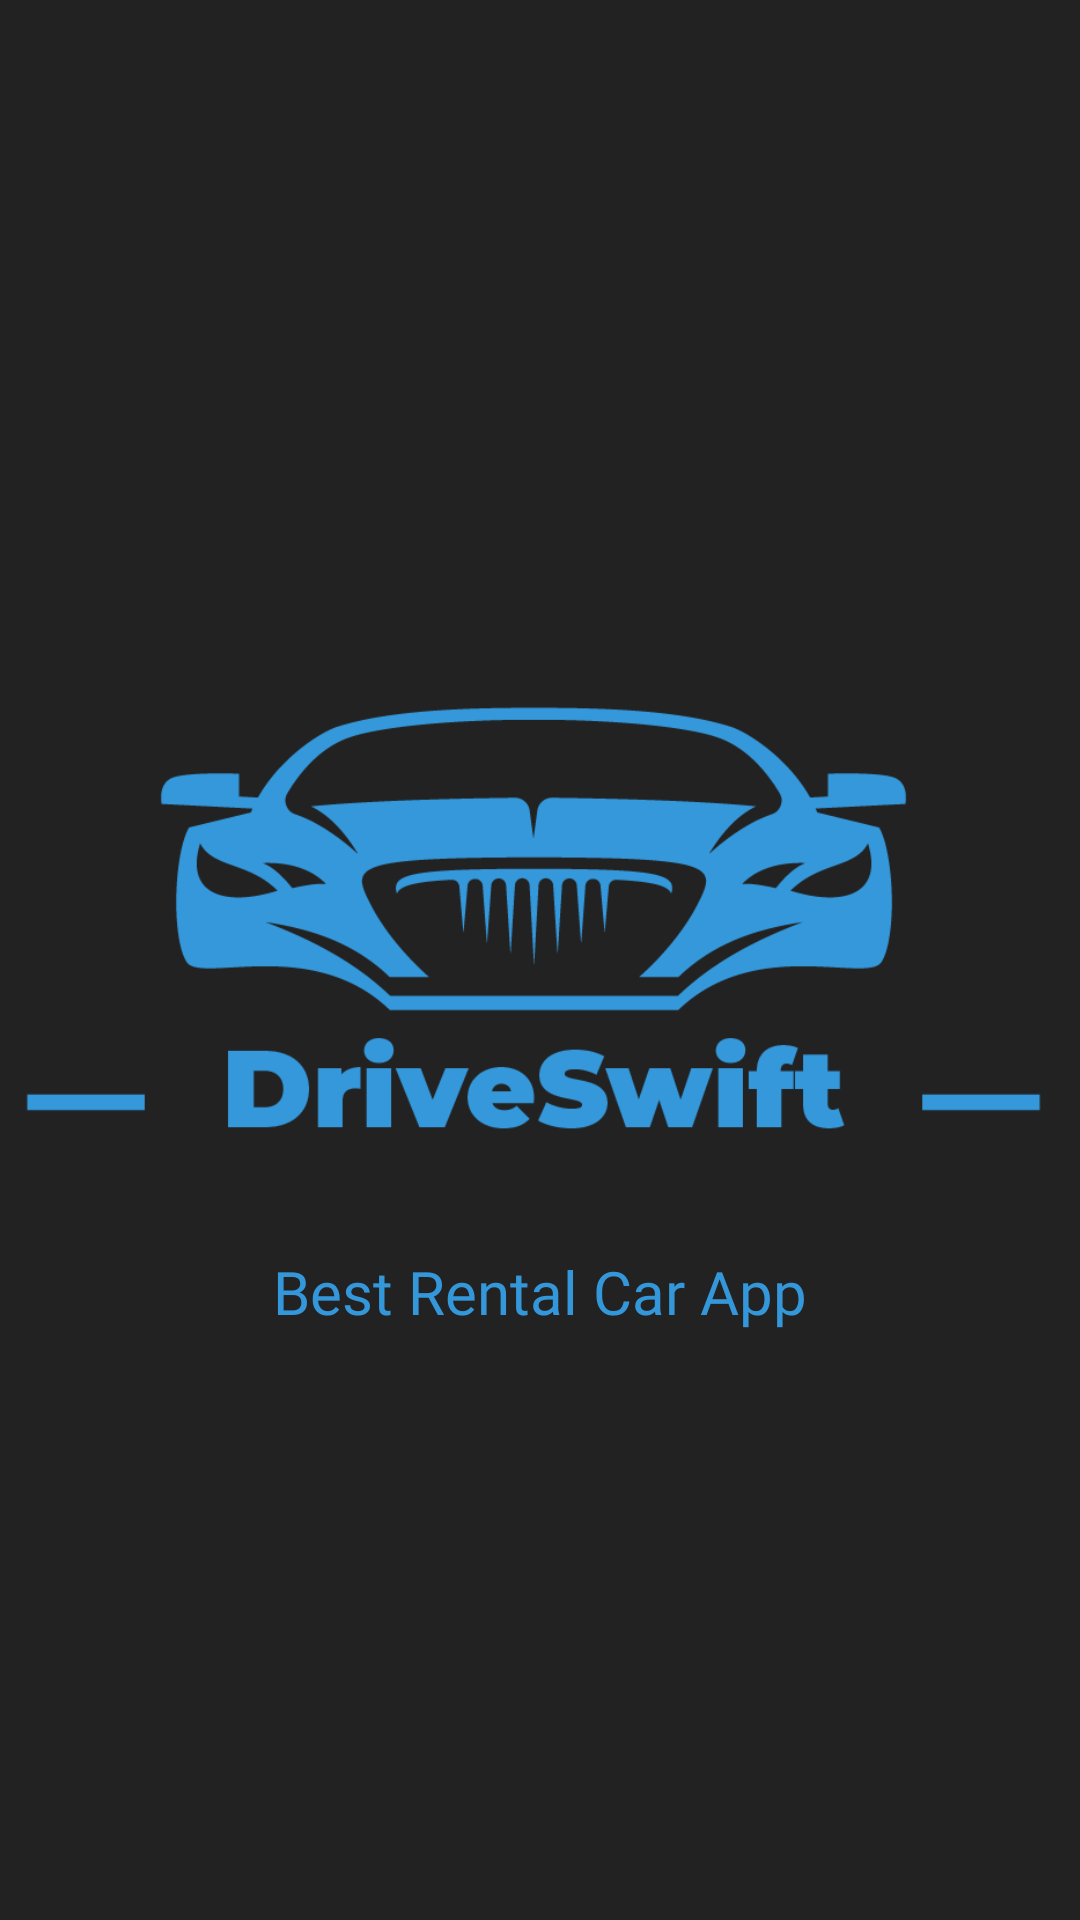

Layout XML and referenced resources for this Android screen:
<!-- AndroidManifest.xml: application theme Theme.CarRentalApp -->
<!-- res/layout/activity_main.xml -->
<?xml version="1.0" encoding="utf-8"?>
<androidx.constraintlayout.widget.ConstraintLayout
    xmlns:android="http://schemas.android.com/apk/res/android"
    xmlns:app="http://schemas.android.com/apk/res-auto"
    xmlns:tools="http://schemas.android.com/tools"
    android:layout_width="match_parent"
    android:layout_height="match_parent"
    tools:context=".MainActivity"
    android:background="#222222">


    <ImageView
        android:id="@+id/imageView2"
        android:layout_width="455dp"
        android:layout_height="194dp"
        app:layout_constraintBottom_toBottomOf="parent"
        app:layout_constraintEnd_toEndOf="parent"
        android:transitionName="logo_image"
        app:layout_constraintHorizontal_bias="0.529"
        app:layout_constraintStart_toStartOf="parent"
        app:layout_constraintTop_toTopOf="parent"
        app:srcCompat="@drawable/car_logo" />

    <TextView
        android:id="@+id/textView"
        android:layout_width="wrap_content"
        android:layout_height="wrap_content"
        android:fontFamily="@font/montserrat_subrayada_bold"
        android:text="Best Rental Car App"
        android:textAlignment="center"
        android:textAllCaps="false"
        android:textColor="#3497DA"
        android:transitionName="logo_text"
        android:textSize="20sp"
        app:layout_constraintEnd_toEndOf="parent"
        app:layout_constraintStart_toStartOf="parent"
        app:layout_constraintTop_toBottomOf="@+id/imageView2"
        tools:ignore="MissingConstraints" />

</androidx.constraintlayout.widget.ConstraintLayout>
<!-- resources referenced by this layout -->
<resources>
  <!-- drawable car_logo: png bitmap (drawable, 21271 bytes) -->
  <style name="Theme.CarRentalApp" parent="Base.Theme.CarRentalApp" />
  <style name="Base.Theme.CarRentalApp" parent="Theme.Material3.DayNight.NoActionBar">
          <item name="android:windowContentTransitions">true</item>
      </style>
</resources>
